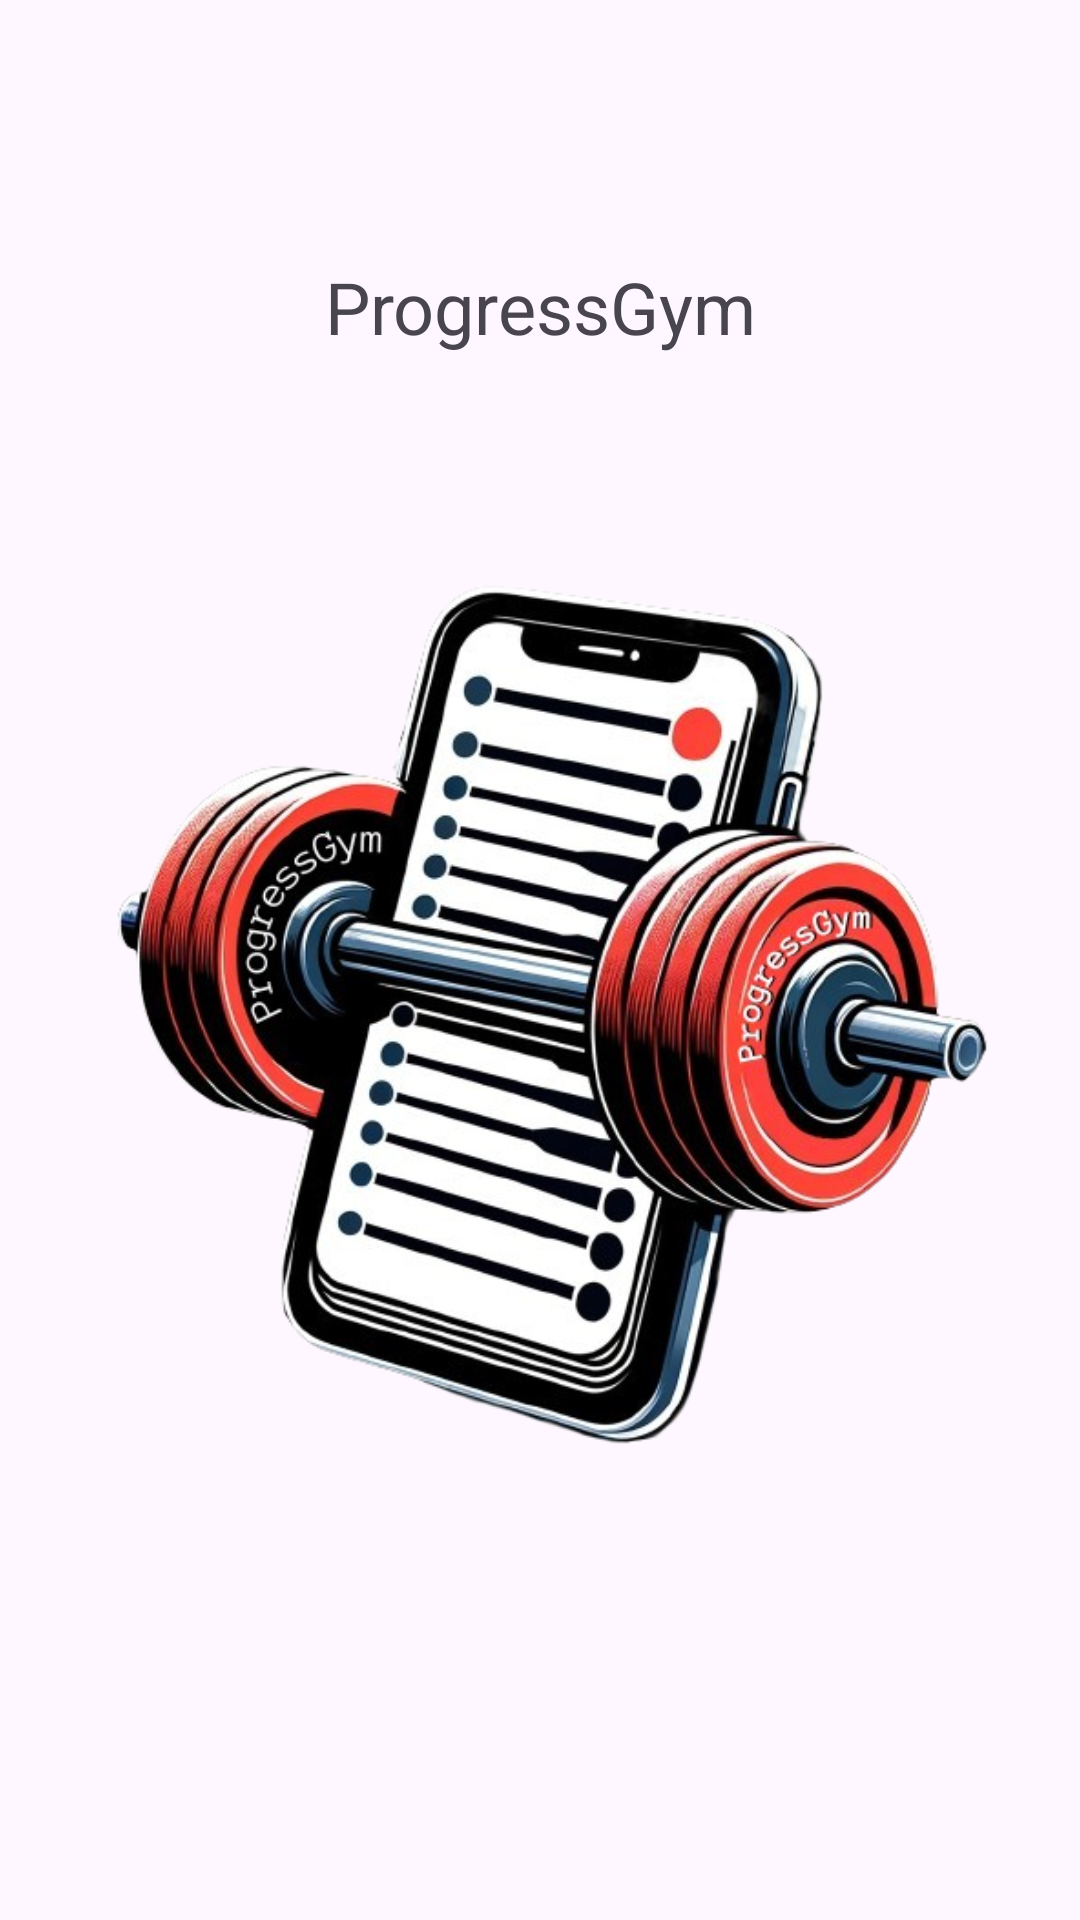

Write the Android layout XML for this screen, with the resource values it uses.
<!-- AndroidManifest.xml: application theme Theme.ProgressGym -->
<!-- res/layout/fragment_initial.xml -->
<?xml version="1.0" encoding="utf-8"?>
<androidx.constraintlayout.widget.ConstraintLayout xmlns:android="http://schemas.android.com/apk/res/android"
    xmlns:app="http://schemas.android.com/apk/res-auto"
    xmlns:tools="http://schemas.android.com/tools"
    android:layout_width="match_parent"
    android:layout_height="match_parent"
    tools:context=".ui.initial.InitialFragment">

    <ImageView
        android:id="@+id/imageView"
        android:layout_width="304dp"
        android:layout_height="362dp"
        android:layout_marginBottom="100dp"
        app:layout_constraintBottom_toBottomOf="parent"
        app:layout_constraintEnd_toEndOf="parent"
        app:layout_constraintHorizontal_bias="0.495"
        app:layout_constraintStart_toStartOf="parent"
        app:layout_constraintTop_toBottomOf="@+id/textViewName"
        app:srcCompat="@drawable/progressgym" />

    <TextView
        android:id="@+id/textViewName"
        android:layout_width="173dp"
        android:layout_height="58dp"
        android:layout_marginTop="50dp"
        android:gravity="center"
        android:text="@string/app_name"
        android:textSize="24sp"
        app:layout_constraintBottom_toTopOf="@+id/imageView"
        app:layout_constraintEnd_toEndOf="parent"
        app:layout_constraintStart_toStartOf="parent"
        app:layout_constraintTop_toTopOf="parent" />
</androidx.constraintlayout.widget.ConstraintLayout>
<!-- resources referenced by this layout -->
<resources>
  <!-- drawable progressgym: png bitmap (drawable, 305278 bytes) -->
  <string name="app_name">ProgressGym</string>
  <style name="Theme.ProgressGym" parent="Base.Theme.ProgressGym" />
  <style name="Base.Theme.ProgressGym" parent="Theme.Material3.DayNight.NoActionBar">
          
          
      </style>
</resources>
